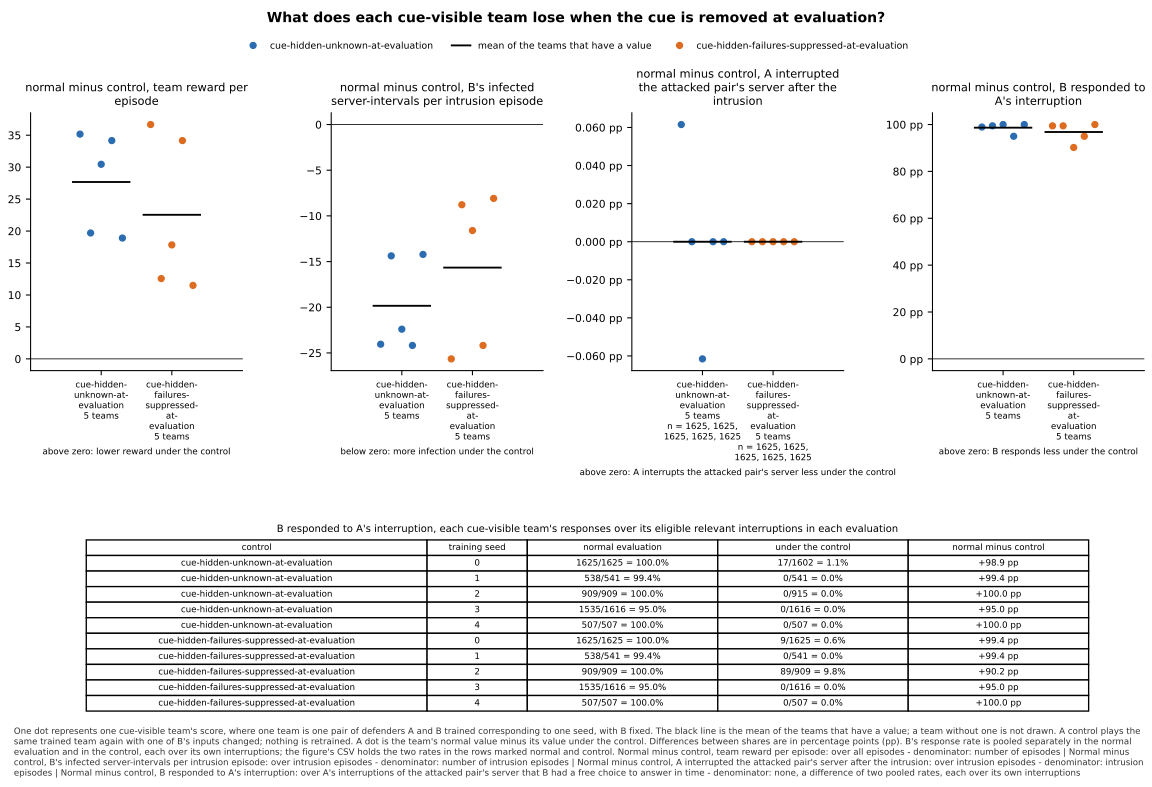

Source data for this figure (header and first rows):
panel, series, seed, x, value, sd, numerator, count, mark
normal minus control, team reward per ep…, cue-hidden-unknown-at-evaluation, 0, , 35.16, , , , team
normal minus control, team reward per ep…, cue-hidden-unknown-at-evaluation, 1, , 19.7, , , , team
normal minus control, team reward per ep…, cue-hidden-unknown-at-evaluation, 2, , 30.45, , , , team
normal minus control, team reward per ep…, cue-hidden-unknown-at-evaluation, 3, , 34.16, , , , team
normal minus control, team reward per ep…, cue-hidden-unknown-at-evaluation, 4, , 18.91, , , , team
normal minus control, team reward per ep…, cue-hidden-unknown-at-evaluation, , , 27.68, , , 5, mean
normal minus control, team reward per ep…, cue-hidden-failures-suppressed-at-evalua…, 0, , 36.67, , , , team
normal minus control, team reward per ep…, cue-hidden-failures-suppressed-at-evalua…, 1, , 12.57, , , , team
normal minus control, team reward per ep…, cue-hidden-failures-suppressed-at-evalua…, 2, , 17.83, , , , team
normal minus control, team reward per ep…, cue-hidden-failures-suppressed-at-evalua…, 3, , 34.16, , , , team
normal minus control, team reward per ep…, cue-hidden-failures-suppressed-at-evalua…, 4, , 11.5, , , , team
normal minus control, team reward per ep…, cue-hidden-failures-suppressed-at-evalua…, , , 22.54, , , 5, mean
normal minus control, B's infected serve…, cue-hidden-unknown-at-evaluation, 0, , -24.05, , , , team
normal minus control, B's infected serve…, cue-hidden-unknown-at-evaluation, 1, , -14.37, , , , team
normal minus control, B's infected serve…, cue-hidden-unknown-at-evaluation, 2, , -22.4, , , , team
normal minus control, B's infected serve…, cue-hidden-unknown-at-evaluation, 3, , -24.18, , , , team
normal minus control, B's infected serve…, cue-hidden-unknown-at-evaluation, 4, , -14.22, , , , team
normal minus control, B's infected serve…, cue-hidden-unknown-at-evaluation, , , -19.84, , , 5, mean
normal minus control, B's infected serve…, cue-hidden-failures-suppressed-at-evalua…, 0, , -25.65, , , , team
normal minus control, B's infected serve…, cue-hidden-failures-suppressed-at-evalua…, 1, , -8.779, , , , team
normal minus control, B's infected serve…, cue-hidden-failures-suppressed-at-evalua…, 2, , -11.6, , , , team
normal minus control, B's infected serve…, cue-hidden-failures-suppressed-at-evalua…, 3, , -24.18, , , , team
normal minus control, B's infected serve…, cue-hidden-failures-suppressed-at-evalua…, 4, , -8.087, , , , team
normal minus control, B's infected serve…, cue-hidden-failures-suppressed-at-evalua…, , , -15.66, , , 5, mean
normal minus control, A interrupted the …, cue-hidden-unknown-at-evaluation, 0, , 0.0006154, , 1.0, 1625, team
normal minus control, A interrupted the …, cue-hidden-unknown-at-evaluation, 1, , 0.0, , 0.0, 1625, team
normal minus control, A interrupted the …, cue-hidden-unknown-at-evaluation, 2, , -0.0006154, , -1.0, 1625, team
normal minus control, A interrupted the …, cue-hidden-unknown-at-evaluation, 3, , 0.0, , 0.0, 1625, team
normal minus control, A interrupted the …, cue-hidden-unknown-at-evaluation, 4, , 0.0, , 0.0, 1625, team
normal minus control, A interrupted the …, cue-hidden-unknown-at-evaluation, , , 0.0, , , 5, mean
normal minus control, A interrupted the …, cue-hidden-failures-suppressed-at-evalua…, 0, , 0.0, , 0.0, 1625, team
normal minus control, A interrupted the …, cue-hidden-failures-suppressed-at-evalua…, 1, , 0.0, , 0.0, 1625, team
normal minus control, A interrupted the …, cue-hidden-failures-suppressed-at-evalua…, 2, , 0.0, , 0.0, 1625, team
normal minus control, A interrupted the …, cue-hidden-failures-suppressed-at-evalua…, 3, , 0.0, , 0.0, 1625, team
normal minus control, A interrupted the …, cue-hidden-failures-suppressed-at-evalua…, 4, , 0.0, , 0.0, 1625, team
normal minus control, A interrupted the …, cue-hidden-failures-suppressed-at-evalua…, , , 0.0, , , 5, mean
normal minus control, B responded to A's…, cue-hidden-unknown-at-evaluation, 0, , 0.9894, , , , team
normal minus control, B responded to A's…, cue-hidden-unknown-at-evaluation, 1, , 0.9945, , , , team
normal minus control, B responded to A's…, cue-hidden-unknown-at-evaluation, 2, , 1.0, , , , team
normal minus control, B responded to A's…, cue-hidden-unknown-at-evaluation, 3, , 0.9499, , , , team
normal minus control, B responded to A's…, cue-hidden-unknown-at-evaluation, 4, , 1.0, , , , team
normal minus control, B responded to A's…, cue-hidden-unknown-at-evaluation, , , 0.9867, , , 5, mean
normal minus control, B responded to A's…, cue-hidden-failures-suppressed-at-evalua…, 0, , 0.9945, , , , team
normal minus control, B responded to A's…, cue-hidden-failures-suppressed-at-evalua…, 1, , 0.9945, , , , team
normal minus control, B responded to A's…, cue-hidden-failures-suppressed-at-evalua…, 2, , 0.9021, , , , team
normal minus control, B responded to A's…, cue-hidden-failures-suppressed-at-evalua…, 3, , 0.9499, , , , team
normal minus control, B responded to A's…, cue-hidden-failures-suppressed-at-evalua…, 4, , 1.0, , , , team
normal minus control, B responded to A's…, cue-hidden-failures-suppressed-at-evalua…, , , 0.9682, , , 5, mean
normal minus control, B responded to A's…, cue-hidden-unknown-at-evaluation, 0, , 1.0, , 1625, 1625, normal
normal minus control, B responded to A's…, cue-hidden-unknown-at-evaluation, 0, , 0.01061, , 17.0, 1602, control
normal minus control, B responded to A's…, cue-hidden-unknown-at-evaluation, 1, , 0.9945, , 538.0, 541, normal
normal minus control, B responded to A's…, cue-hidden-unknown-at-evaluation, 1, , 0.0, , 0.0, 541, control
normal minus control, B responded to A's…, cue-hidden-unknown-at-evaluation, 2, , 1.0, , 909.0, 909, normal
normal minus control, B responded to A's…, cue-hidden-unknown-at-evaluation, 2, , 0.0, , 0.0, 915, control
normal minus control, B responded to A's…, cue-hidden-unknown-at-evaluation, 3, , 0.9499, , 1535, 1616, normal
normal minus control, B responded to A's…, cue-hidden-unknown-at-evaluation, 3, , 0.0, , 0.0, 1616, control
normal minus control, B responded to A's…, cue-hidden-unknown-at-evaluation, 4, , 1.0, , 507.0, 507, normal
normal minus control, B responded to A's…, cue-hidden-unknown-at-evaluation, 4, , 0.0, , 0.0, 507, control
normal minus control, B responded to A's…, cue-hidden-failures-suppressed-at-evalua…, 0, , 1.0, , 1625, 1625, normal
normal minus control, B responded to A's…, cue-hidden-failures-suppressed-at-evalua…, 0, , 0.005538, , 9.0, 1625, control
... 8 more rows
